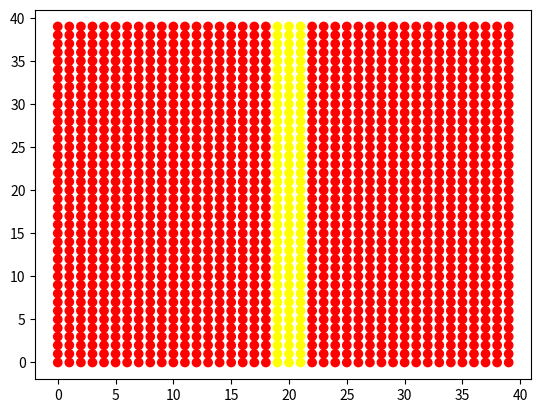
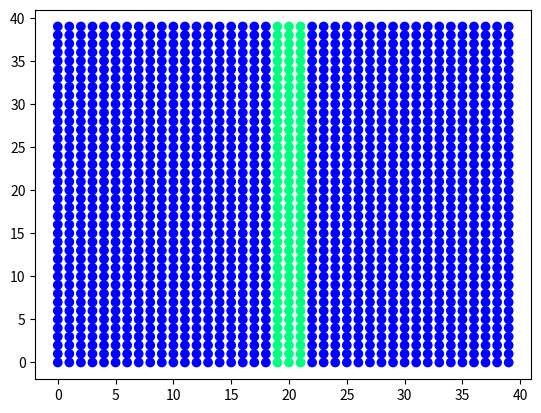
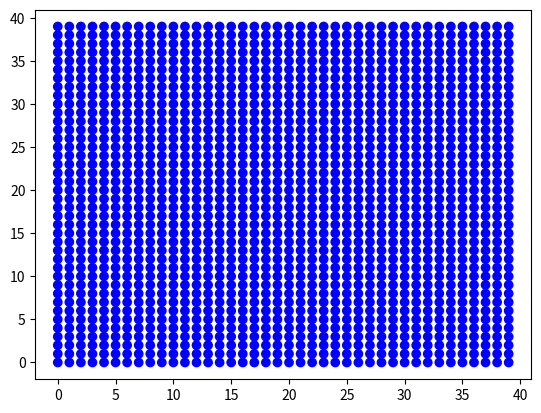
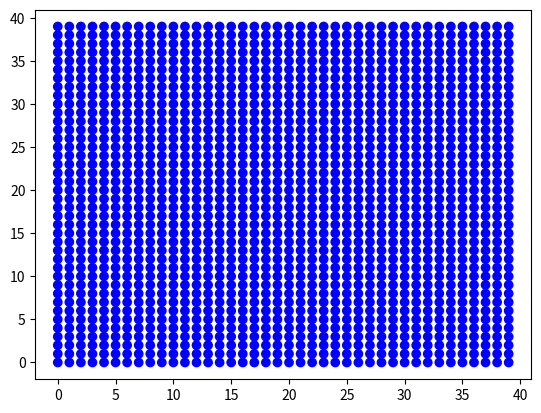

Write the Python code that produced these figures, in order.
from matplotlib import pyplot as plt
import matplotlib.animation as animation
from math import sin, cos, pi, floor, sqrt, log


# 1. Задание функций (матриц и граничных условий)
def Wx(Vx, Vy, Gxx, Gxy, Gyy):
    w1 = -Gxy*lamda/mu + Gyy
    w2 = Gxy*lamda/(2*mu) + Vy*lamda/(2*sqrt(mu/rho))
    w3 = Gxy*lamda/(2*mu) - Vy*lamda/(2*sqrt(mu/rho))
    w4 = Gxx/2 + Vx*(lamda + 2*mu)/(2*sqrt((lamda + 2*mu)/rho))
    w5 = Gxx/2 - Vx*(lamda + 2*mu)/(2*sqrt((lamda + 2*mu)/rho))

    return w1, w2, w3, w4, w5

def W_1x(w1, w2, w3, w4, w5):
    Vx = w4 * sqrt((lamda + 2 * mu) / rho) / (lamda + 2 * mu) - w5 * sqrt((lamda + 2 * mu) / rho) / (lamda + 2 * mu)
    Vy = w2 * sqrt(mu / rho) / lamda - w3 * sqrt(mu / rho) / lamda
    Gxx = w4 + w5
    Gxy = mu * w2 / lamda + mu * w3 / lamda
    Gyy = w1 + w2 + w3

    return Vx, Vy, Gxx, Gxy, Gyy



def Wy(Vx, Vy, Gxx, Gxy, Gyy):
    w1 = -Gxy * lamda / mu + Gxx
    w2 = Gxy * lamda / (2 * mu) + Vx * lamda / (2 * sqrt(mu / rho))
    w3 = Gxy * lamda / (2 * mu) - Vx * lamda / (2 * sqrt(mu / rho))
    w4 = Gyy / 2 + Vy * (lamda + 2 * mu) / (2 * sqrt((lamda + 2 * mu) / rho))
    w5 = Gyy / 2 - Vy * (lamda + 2 * mu) / (2 * sqrt((lamda + 2 * mu) / rho))

    return w1, w2, w3, w4, w5

def W_1y(w1, w2, w3, w4, w5):
    Vx = w2 * sqrt(mu / rho) / lamda - w3 * sqrt(mu / rho) / lamda
    Vy = w4 * sqrt((lamda + 2 * mu) / rho) / (lamda + 2 * mu) - w5 * sqrt((lamda + 2 * mu) / rho) / (lamda + 2 * mu)
    Gxx = w1 + w2 + w3
    Gxy = mu * w2 / lamda + mu * w3 / lamda
    Gyy = w4 + w5

    return Vx, Vy, Gxx, Gxy, Gyy


# Задаёт давление/скорость на левой стенке
def Border_x_left(w2, w4, tay, y):
    Gxx_left, Gxy_left = 0, 0

    w3 = lamda/mu * Gxy_left - w2
    w5 = Gxx_left - w4
    return w3, w5

def Border_x_right(w3, w5, tay, y):
    Gxx_right, Gxy_right = 0, 0

    w2 = lamda/mu * Gxy_right - w3
    w4 = Gxx_right - w5
    return w2, w4



def Border_y_down(w2, w4, tay, x):
    Gyy_down, Gxy_down = 0, 0

    w3 =  lamda/mu * Gxy_down - w2
    w5 = Gyy_down - w4
    return w3, w5

def Border_y_up(w3, w5, tay, x):
    Gyy_up, Gxy_up = 0, 0

    w2 =  lamda/mu * Gxy_up - w3
    w4 = Gyy_up - w5
    return w2, w4


# 2. Задание параметров

Nx, Ny = 40, 40
rho = 7800
E = 200*10**9
nu = 0.3
lamda = nu*E/((1+nu)*(1-2*nu))
mu = E/(2*(1+nu))
cp = sqrt((lamda + 2*mu)/rho)   # Скорость продольной волны
cs = sqrt(mu/rho)               # Скорость поперечной волны
L = 1
Ku = 1
hx = L/Nx
hy = L/Ny
dt = Ku * min(hx, hy)/max(cp, cs)
steps = 100

print("Сталь:")
print("E =", E)
print("ν =", nu)
print("λ = ", int(lamda))
print("μ = ", int(mu))
print("ρ = ", rho)
print("cp = ", int(cp))
print("cs = ", int(cs))
print()


# 3. Задание массивов данных и начальных условий

# Сетка
x = []
y = []
for i in range(Ny):
    x.append([])
    y.append([])
    for j in range(Nx):
        x[i].append(j)
        y[i].append(i)


# Начальные данные
data0_Vx = []
data0_Vy = []
data0_Gxx = []
data0_Gxy = []
data0_Gyy = []


# Данные на n-ом шаге
curr_Vx = []
curr_Vy = []
curr_Gxx = []
curr_Gxy = []
curr_Gyy = []


# Данные на n+1-ом шаге для движения по оси х
next_x_Vx = [0] * Nx
next_x_Vy = [0] * Nx
next_x_Gxx = [0] * Nx
next_x_Gxy = [0] * Nx
next_x_Gyy = [0] * Nx

# Данные на n+1-ом шаге для движения по оси y
next_y_Vx = [0] * Nx
next_y_Vy = [0] * Nx
next_y_Gxx = [0] * Nx
next_y_Gxy = [0] * Nx
next_y_Gyy = [0] * Nx


# Задаём начальные условия
for i in range(Ny):
    data0_Vx.append([])
    data0_Vy.append([])
    data0_Gxx.append([])
    data0_Gxy.append([])
    data0_Gyy.append([])

    curr_Vx.append([])
    curr_Vy.append([])
    curr_Gxx.append([])
    curr_Gxy.append([])
    curr_Gyy.append([])


    for j in range(Nx):
        Vx0, Vy0, Gxx0, Gxy0, Gyy0 = 0, 0, 0, 0, 0              # Значение в начальный момент времени (нули)

        # Продольная волна влево/вправо
        if (abs(j - int(Nx/2)) <= 1):
             Vx0, Vy0, Gxx0, Gxy0, Gyy0 = 1, 0, 1000000, 0, 0
             #Vx0 = Gxx0 * sqrt((lamda+2*mu)/rho)/((lamda+2*mu))                    #Продольная волна влево
             Vx0 = - Gxx0 * sqrt((lamda+2*mu)/rho)/((lamda+2*mu))                  #Продольная волна вправо

        # Продольная волна вниз/вверх
        # if (abs(i - int(Ny/2)) <= 1):
        #    Vx0, Vy0, Gxx0, Gxy0, Gyy0 = 0, 1, 0, 0, 1000000
        #    Vy0 = Gyy0 * sqrt((lamda + 2 * mu) / rho) / ((lamda + 2 * mu))          #Продольная волна вниз
        #    #Vy0 = - Gyy0 * sqrt((lamda + 2 * mu) / rho) / ((lamda + 2 * mu))        #Продольная волна вверх

        data0_Vx[i].append(Vx0)
        data0_Vy[i].append(Vy0)
        data0_Gxx[i].append(Gxx0)
        data0_Gxy[i].append(Gxy0)
        data0_Gyy[i].append(Gyy0)

        curr_Vx[i].append(data0_Vx[i][j])
        curr_Vy[i].append(data0_Vy[i][j])
        curr_Gxx[i].append(data0_Gxx[i][j])
        curr_Gxy[i].append(data0_Gxy[i][j])
        curr_Gyy[i].append(data0_Gyy[i][j])


#Весь массив данных
V_All_data = []
Gxx_All_data = []
Gxy_All_data = []
Gyy_All_data = []


for k in range(steps+1):
    V_All_data.append([])
    Gxx_All_data.append([])
    Gxy_All_data.append([])
    Gyy_All_data.append([])

    for i in range(Ny):
        V_All_data[k].append([])
        Gxx_All_data[k].append([])
        Gxy_All_data[k].append([])
        Gyy_All_data[k].append([])

        for j in range(Nx):
            V_All_data[k][i].append(0)
            Gxx_All_data[k][i].append(0)
            Gxy_All_data[k][i].append(0)
            Gyy_All_data[k][i].append(0)


for i in range(Ny):
    for j in range(Nx):
        V_All_data[0][i][j] = sqrt(data0_Vx[i][j]**2 + data0_Vy[i][j]**2)
        Gxx_All_data[0][i][j] = data0_Gxx[i][j]
        Gxy_All_data[0][i][j] = data0_Gxy[i][j]
        Gyy_All_data[0][i][j] = data0_Gyy[i][j]


# 4. Сам код

# w1_i - значение на n шаге в i точке
# w1_next - значение на n шаге в i+1 точке
# w1_prev - значение на n шаге в i-1 точке
# w1_new - значение на n+1 шаге в i-ой точке


for k in range(1, steps+1):
    # Считаем по оси х при определенном y
    for i in range(Ny):
        for j in range(Nx):
            w1_i, w2_i, w3_i, w4_i, w5_i = Wx(curr_Vx[i][j], curr_Vy[i][j], curr_Gxx[i][j], curr_Gxy[i][j], curr_Gyy[i][j])

            if(j == 0):
                _, w2_next, _, w4_next, _ = Wx(curr_Vx[i][j+1], curr_Vy[i][j+1], curr_Gxx[i][j+1], curr_Gxy[i][j+1], curr_Gyy[i][j+1])
                w2_new = w2_i - cs * dt / hx * (w2_i - w2_next)
                w4_new = w4_i - cp * dt / hx * (w4_i - w4_next)

                w3_new, w5_new = Border_x_left(w2_new, w4_new, k * dt, i)

            if(j > 0 and j < Nx-1):
                _, w2_next, _, w4_next, _ = Wx(curr_Vx[i][j+1], curr_Vy[i][j+1], curr_Gxx[i][j+1], curr_Gxy[i][j+1], curr_Gyy[i][j+1])
                _, _, w3_prev, _, w5_prev = Wx(curr_Vx[i][j-1], curr_Vy[i][j-1], curr_Gxx[i][j-1], curr_Gxy[i][j-1], curr_Gyy[i][j-1])
                w2_new = w2_i - cs * dt / hx * (w2_i - w2_next)
                w4_new = w4_i - cp * dt / hx * (w4_i - w4_next)
                w3_new = w3_i - cs * dt / hx * (w3_i - w3_prev)
                w5_new = w5_i - cp * dt / hx * (w5_i - w5_prev)

            if (j == Nx - 1):
                _, _, w3_prev, _, w5_prev = Wx(curr_Vx[i][j-1], curr_Vy[i][j-1], curr_Gxx[i][j-1], curr_Gxy[i][j-1], curr_Gyy[i][j-1])
                w3_new = w3_i - cs * dt / hx * (w3_i - w3_prev)
                w5_new = w5_i - cp * dt / hx * (w5_i - w5_prev)

                w2_new, w4_new = Border_x_right(w3_new, w5_new, k * dt, i)

            next_x_Vx[j], next_x_Vy[j], next_x_Gxx[j], next_x_Gxy[j], next_x_Gyy[j] = W_1x(w1_i, w2_new, w3_new, w4_new, w5_new)

        for j in range(Nx):
            curr_Vx[i][j] = next_x_Vx[j]
            curr_Vy[i][j] = next_x_Vy[j]
            curr_Gxx[i][j] = next_x_Gxx[j]
            curr_Gxy[i][j] = next_x_Gxy[j]
            curr_Gyy[i][j] = next_x_Gyy[j]




    # Считаем по оси y при определенном x
    for j in range(Nx):
        for i in range(Ny):

            w1_i, w2_i, w3_i, w4_i, w5_i = Wy(curr_Vx[i][j], curr_Vy[i][j], curr_Gxx[i][j], curr_Gxy[i][j], curr_Gyy[i][j])
            if (i == 0):
                _, w2_next, _, w4_next, _ = Wy(curr_Vx[i + 1][j], curr_Vy[i+1][j], curr_Gxx[i + 1][j], curr_Gxy[i + 1][j], curr_Gyy[i + 1][j])
                w2_new = w2_i - cs * dt / hy * (w2_i - w2_next)  # Честно посчитали т.к. справа знаем данные
                w4_new = w4_i - cp * dt / hy * (w4_i - w4_next)

                w3_new, w5_new = Border_y_down(w2_new, w4_new, k * dt, j)

            if (i > 0 and i < Ny - 1):
                _, w2_next, _, w4_next, _ = Wy(curr_Vx[i + 1][j], curr_Vy[i+1][j], curr_Gxx[i + 1][j], curr_Gxy[i + 1][j], curr_Gyy[i + 1][j])
                _, _, w3_prev, _, w5_prev = Wy(curr_Vx[i - 1][j], curr_Vy[i - 1][j], curr_Gxx[i - 1][j], curr_Gxy[i - 1][j], curr_Gyy[i - 1][j])
                w2_new = w2_i - cs * dt / hy * (w2_i - w2_next)
                w4_new = w4_i - cp * dt / hy * (w4_i - w4_next)
                w3_new = w3_i - cs * dt / hy * (w3_i - w3_prev)
                w5_new = w5_i - cp * dt / hy * (w5_i - w5_prev)

            if (i == Ny - 1):
                _, _, w3_prev, _, w5_prev = Wy(curr_Vx[i - 1][j], curr_Vy[i - 1][j], curr_Gxx[i - 1][j], curr_Gxy[i - 1][j], curr_Gyy[i - 1][j])
                w3_new = w3_i - cs * dt / hy * (w3_i - w3_prev)
                w5_new = w5_i - cp * dt / hy * (w5_i - w5_prev)

                w2_new, w4_new = Border_y_up(w3_new, w5_new, k * dt, j)

            next_y_Vx[i], next_y_Vy[i], next_y_Gxx[i], next_y_Gxy[i], next_y_Gyy[i] = W_1y(w1_i, w2_new, w3_new, w4_new, w5_new)

        for i in range(Ny):
            curr_Vx[i][j] = next_y_Vx[i]
            curr_Vy[i][j] = next_y_Vy[i]
            curr_Gxx[i][j] = next_y_Gxx[i]
            curr_Gxy[i][j] = next_y_Gxy[i]
            curr_Gyy[i][j] = next_y_Gyy[i]


            V_All_data[k][i][j] = sqrt(curr_Vx[i][j]**2 + curr_Vy[i][j]**2)
            Gxx_All_data[k][i][j] = curr_Gxx[i][j]
            Gxy_All_data[k][i][j] = curr_Gxy[i][j]
            Gyy_All_data[k][i][j] = curr_Gyy[i][j]



print("Интерполяция завершена")


# 5. Отображение анимации

fig_V, ax_V = plt.subplots()
fig_Gxx, ax_Gxx = plt.subplots()
fig_Gxy, ax_Gxy = plt.subplots()
fig_Gyy, ax_Gyy = plt.subplots()


ax_V.scatter(x, y, c=V_All_data[0], cmap='autumn')
ax_Gxx.scatter(x, y, c=Gxx_All_data[0], cmap='winter')
ax_Gxy.scatter(x, y, c=Gxy_All_data[0], cmap='winter')
ax_Gyy.scatter(x, y, c=Gyy_All_data[0], cmap='winter')



def update_V(frame):

    ax_V.clear()
    ax_V.scatter(x, y,
               c=V_All_data[frame],
               cmap='autumn', label='Шаг %.0f'%(frame))

    ax_V.set_title("Скорость")
    ax_V.set_xlabel('x')
    ax_V.set_ylabel('y')
    ax_V.legend()

def update_Gxx(frame):

    ax_Gxx.clear()
    ax_Gxx.scatter(x, y,
               c=Gxx_All_data[frame],
               cmap='winter', label='Шаг %.0f'%(frame))

    ax_Gxx.set_title("Gxx")
    ax_Gxx.set_xlabel('x')
    ax_Gxx.set_ylabel('y')
    ax_Gxx.legend()

def update_Gxy(frame):

    ax_Gxy.clear()
    ax_Gxy.scatter(x, y,
               c=Gxy_All_data[frame],
               cmap='winter', label='Шаг %.0f'%(frame))

    ax_Gxy.set_title("Gxy")
    ax_Gxy.set_xlabel('x')
    ax_Gxy.set_ylabel('y')
    ax_Gxy.legend()

def update_Gyy(frame):

    ax_Gyy.clear()
    ax_Gyy.scatter(x, y,
               c=Gyy_All_data[frame],
               cmap='winter', label='Шаг %.0f'%(frame))

    ax_Gyy.set_title("Gyy")
    ax_Gyy.set_xlabel('x')
    ax_Gyy.set_ylabel('y')
    ax_Gyy.legend()


interval = 100
ani_V = animation.FuncAnimation(fig=fig_V, func=update_V, frames=steps, interval=interval)
ani_Gxx = animation.FuncAnimation(fig=fig_Gxx, func=update_Gxx, frames=steps, interval=interval)
ani_Gxy = animation.FuncAnimation(fig=fig_Gxy, func=update_Gxy, frames=steps, interval=interval)
ani_Gyy = animation.FuncAnimation(fig=fig_Gyy, func=update_Gyy, frames=steps, interval=interval)

plt.show()
#ani_V.save('gif/2D/Acoustic_2D_animation_V_100.gif', writer='pillow')
#ani_P.save('gif/2D/Acoustic_2D_animation_P_100.gif', writer='pillow')
